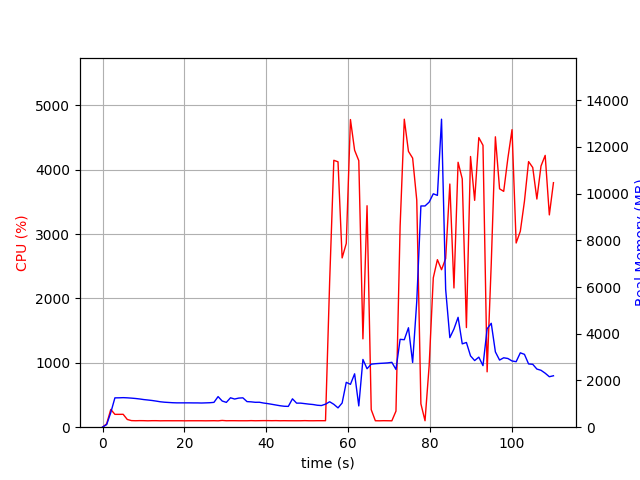

The data file committed next to this chart (first rows):
elapsed_time, nproc, cpu, mem_real, mem_virtual
3.6716461181640625e-05, 1, 0.0, 6.105, 2659
1.006, 1, 52.7, 111.9, 770.3
2.013, 1, 276.0, 627.6, 4756
3.02, 1, 199.6, 1256, 5418
4.028, 1, 199.5, 1258, 5418
5.036, 1, 200.4, 1265, 5446
6.043, 1, 120.1, 1257, 5446
7.05, 1, 102.3, 1245, 5446
8.057, 1, 100.3, 1229, 5446
9.067, 1, 102.0, 1208, 5446
10.07, 1, 101.3, 1183, 5446
11.08, 1, 99.3, 1164, 5446
12.09, 1, 101.2, 1144, 5446
13.1, 1, 101.3, 1118, 5446
14.1, 1, 99.3, 1089, 5446
15.11, 1, 100.3, 1070, 5446
16.12, 1, 100.3, 1059, 5446
17.13, 1, 100.0, 1048, 5446
18.13, 1, 100.1, 1042, 5446
19.14, 1, 100.1, 1042, 5446
20.15, 1, 99.2, 1042, 5446
21.16, 1, 100.1, 1042, 5446
22.17, 1, 100.1, 1040, 5446
23.18, 1, 100.1, 1040, 5446
24.19, 1, 100.1, 1035, 5446
25.2, 1, 99.2, 1041, 5446
26.21, 1, 100.0, 1047, 5446
27.22, 1, 101.0, 1063, 5446
28.23, 1, 99.0, 1310, 5606
29.24, 1, 105.0, 1120, 5998
30.24, 1, 100.1, 1062, 5998
31.25, 1, 101.1, 1259, 5998
32.26, 1, 101.0, 1206, 5998
33.27, 1, 100.0, 1246, 5998
34.28, 1, 100.1, 1257, 5998
35.29, 1, 100.0, 1096, 5998
36.3, 1, 102.0, 1085, 5998
37.31, 1, 100.1, 1066, 5998
38.32, 1, 101.1, 1068, 5998
39.33, 1, 102.1, 1035, 5998
40.34, 1, 102.0, 1010, 5998
41.35, 1, 101.0, 980.6, 5998
42.36, 1, 102.1, 949.5, 5998
43.37, 1, 100.1, 918.9, 5998
44.38, 1, 101.2, 896.7, 5998
45.38, 1, 100.2, 890.7, 5998
46.39, 1, 100.1, 1215, 5998
47.4, 1, 100.0, 1030, 5998
48.41, 1, 100.1, 1030, 5998
49.42, 1, 102.1, 1008, 5998
50.43, 1, 100.1, 987.4, 5998
51.44, 1, 100.1, 970.4, 5998
52.45, 1, 101.0, 940.3, 5998
53.46, 1, 101.0, 927.1, 5998
54.47, 1, 101.1, 985.9, 5998
55.48, 1, 2260, 1089, 6354
56.5, 1, 4146, 979.6, 6370
57.52, 1, 4122, 827, 6390
58.53, 1, 2629, 1037, 6986
59.54, 1, 2854, 1921, 8266
... 50 more rows
